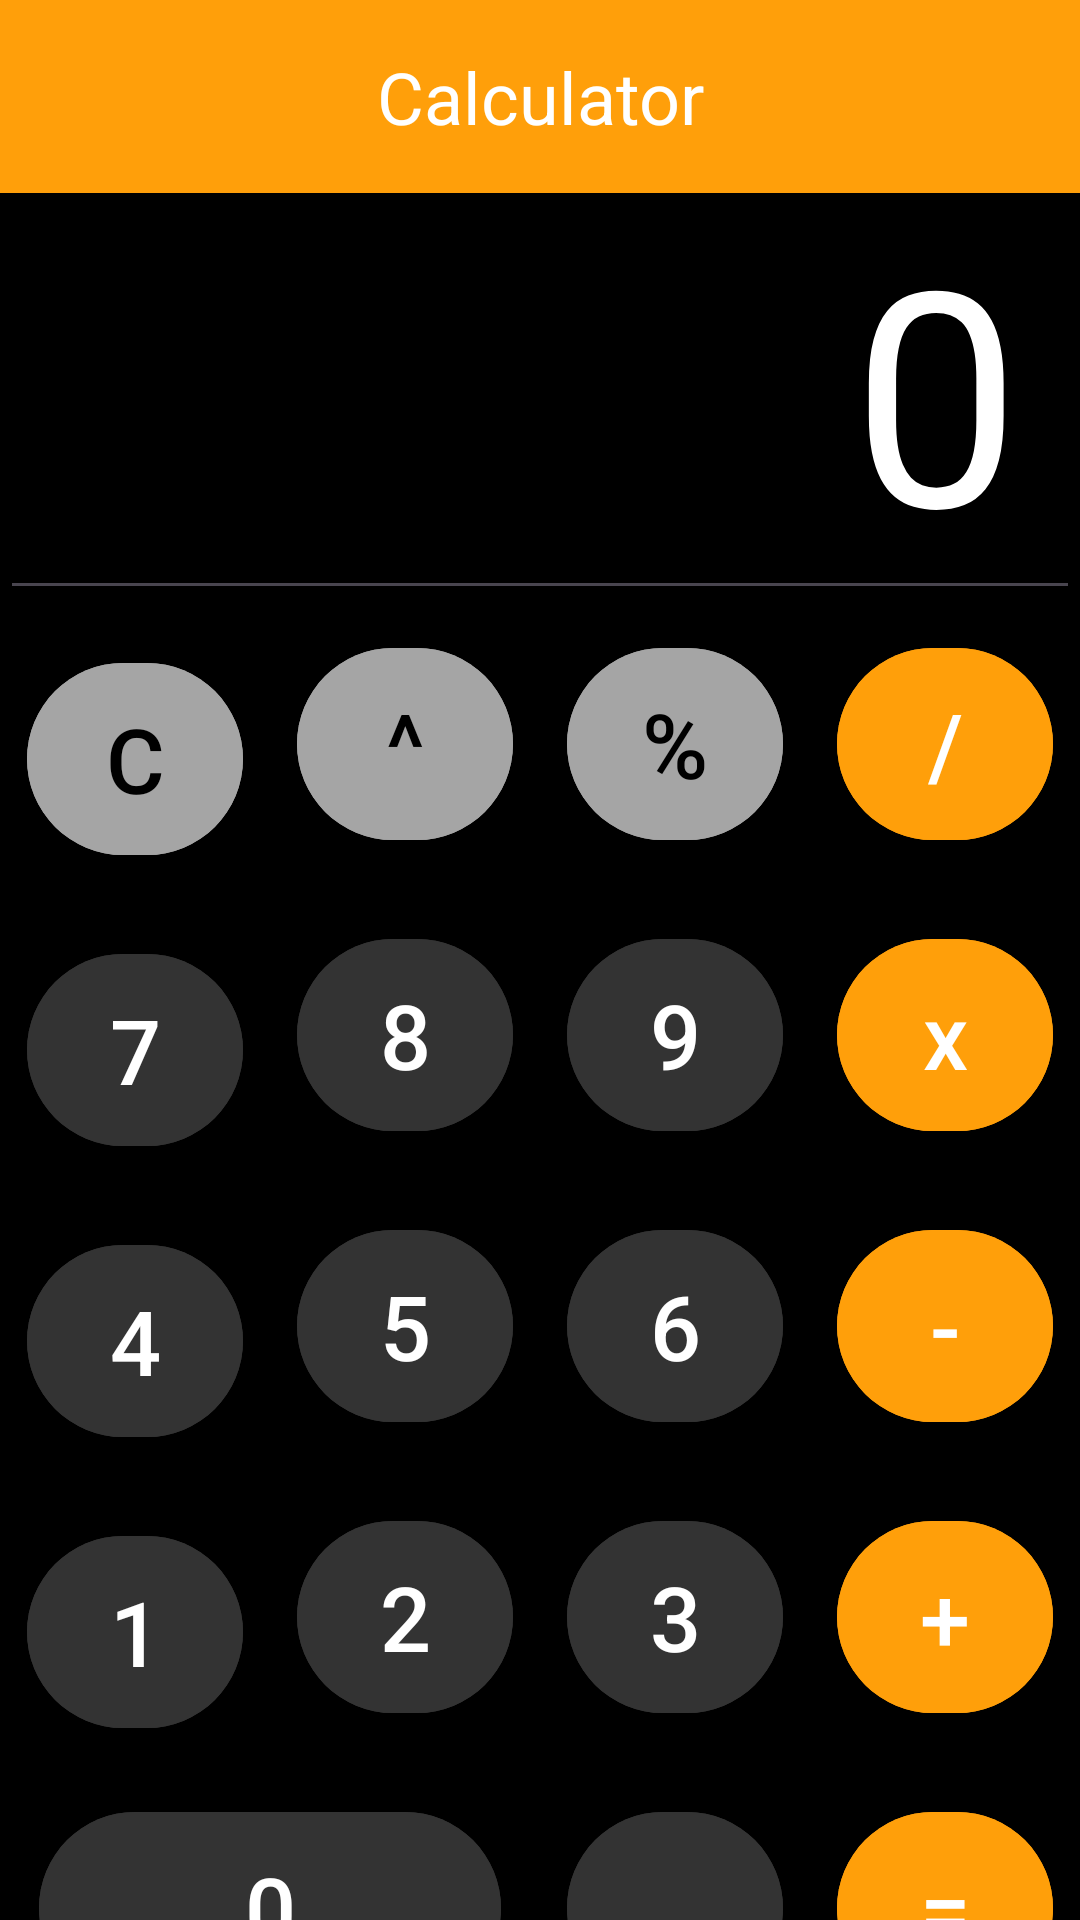

Write the Android layout XML for this screen, with the resource values it uses.
<!-- AndroidManifest.xml: application theme Theme.Tugas3_PPPB_Pertemuan4 -->
<!-- res/layout/activity_main.xml -->
<?xml version="1.0" encoding="utf-8"?>
<androidx.constraintlayout.widget.ConstraintLayout
    xmlns:android="http://schemas.android.com/apk/res/android"
    xmlns:tools="http://schemas.android.com/tools"
    xmlns:app="http://schemas.android.com/apk/res-auto"
    android:layout_width="match_parent"
    android:layout_height="match_parent"
    android:background="@color/black"
    tools:context=".MainActivity">

    <include
        android:id="@+id/toolbar"
        layout="@layout/toolbar"
        />
    <androidx.constraintlayout.widget.Guideline
        android:id="@+id/gl_1"
        android:layout_width="wrap_content"
        android:layout_height="wrap_content"
        app:layout_constraintGuide_percent="0.25"
        android:orientation="vertical"/>
    <androidx.constraintlayout.widget.Guideline
        android:id="@+id/gl_2"
        android:layout_width="wrap_content"
        android:layout_height="wrap_content"
        app:layout_constraintGuide_percent="0.5"
        android:orientation="vertical"/>
    <androidx.constraintlayout.widget.Guideline
        android:id="@+id/gl_3"
        android:layout_width="wrap_content"
        android:layout_height="wrap_content"
        app:layout_constraintGuide_percent="0.75"
        android:orientation="vertical"/>
    <androidx.constraintlayout.widget.Guideline
        android:id="@+id/gl_4"
        android:layout_width="wrap_content"
        android:layout_height="wrap_content"
        app:layout_constraintGuide_percent="0.3"
        android:orientation="horizontal"/>

    <com.google.android.material.textfield.TextInputEditText
        android:layout_width="match_parent"
        android:layout_height="wrap_content"
        android:text="0"
        android:textSize="100dp"
        android:textColor="@color/white"
        android:textAlignment="textEnd"
        android:paddingEnd="20dp"
        app:layout_constraintTop_toBottomOf="@id/toolbar"
        app:layout_constraintBottom_toTopOf="@id/gl_4"/>

    <com.google.android.material.button.MaterialButton
        android:id="@+id/button_C"
        android:layout_width="72dp"
        android:layout_height="72dp"
        android:layout_marginTop="25dp"
        android:text="C"
        android:textSize="30sp"
        app:cornerRadius="36dp"
        app:layout_constraintTop_toBottomOf="@id/gl_4"
        app:layout_constraintStart_toStartOf="parent"
        app:layout_constraintEnd_toStartOf="@id/gl_1"
        android:backgroundTint="@color/light_grey"
        android:textColor="@color/black"/>

    <com.google.android.material.button.MaterialButton
        android:id="@+id/button_7"
        android:layout_width="72dp"
        android:layout_height="72dp"
        android:layout_marginTop="25dp"
        android:text="7"
        android:textSize="30sp"
        app:cornerRadius="36dp"
        app:layout_constraintTop_toBottomOf="@id/button_C"
        app:layout_constraintStart_toStartOf="parent"
        app:layout_constraintEnd_toStartOf="@id/gl_1"
        android:backgroundTint="@color/dark_grey"/>

    <com.google.android.material.button.MaterialButton
        android:id="@+id/button_4"
        android:layout_width="72dp"
        android:layout_height="72dp"
        android:layout_marginTop="25dp"
        android:text="4"
        android:textSize="30sp"
        app:cornerRadius="36dp"
        app:layout_constraintTop_toBottomOf="@id/button_7"
        app:layout_constraintStart_toStartOf="parent"
        app:layout_constraintEnd_toStartOf="@id/gl_1"
        android:backgroundTint="@color/dark_grey"/>

    <com.google.android.material.button.MaterialButton
        android:id="@+id/button_1"
        android:layout_width="72dp"
        android:layout_height="72dp"
        android:layout_marginTop="25dp"
        android:text="1"
        android:textSize="30sp"
        app:cornerRadius="36dp"
        app:layout_constraintTop_toBottomOf="@id/button_4"
        app:layout_constraintStart_toStartOf="parent"
        app:layout_constraintEnd_toStartOf="@id/gl_1"
        android:backgroundTint="@color/dark_grey"/>

    <com.google.android.material.button.MaterialButton
        android:id="@+id/button_0"
        android:layout_width="154dp"
        android:layout_height="72dp"
        android:layout_marginTop="20dp"
        android:text="0"
        android:textSize="30sp"
        app:cornerRadius="36dp"
        app:layout_constraintTop_toBottomOf="@id/button_1"
        app:layout_constraintStart_toStartOf="parent"
        app:layout_constraintEnd_toStartOf="@id/gl_2"
        android:backgroundTint="@color/dark_grey"/>

    <com.google.android.material.button.MaterialButton
        android:id="@+id/button_pangkat"
        android:layout_width="72dp"
        android:layout_height="72dp"
        android:layout_marginTop="20dp"
        android:text="^"
        android:textSize="30sp"
        app:cornerRadius="36dp"
        app:layout_constraintStart_toStartOf="@id/gl_1"
        app:layout_constraintEnd_toEndOf="@id/gl_2"
        app:layout_constraintTop_toBottomOf="@id/gl_4"
        android:backgroundTint="@color/light_grey"
        android:textColor="@color/black"/>

    <com.google.android.material.button.MaterialButton
        android:id="@+id/button_8"
        android:layout_width="72dp"
        android:layout_height="72dp"
        android:layout_marginTop="25dp"
        android:text="8"
        android:textSize="30sp"
        app:cornerRadius="36dp"
        app:layout_constraintTop_toBottomOf="@id/button_pangkat"
        app:layout_constraintStart_toStartOf="@id/gl_1"
        app:layout_constraintEnd_toStartOf="@id/gl_2"
        android:backgroundTint="@color/dark_grey"/>

    <com.google.android.material.button.MaterialButton
        android:id="@+id/button_5"
        android:layout_width="72dp"
        android:layout_height="72dp"
        android:layout_marginTop="25dp"
        android:text="5"
        android:textSize="30sp"
        app:cornerRadius="36dp"
        app:layout_constraintTop_toBottomOf="@id/button_8"
        app:layout_constraintStart_toStartOf="@id/gl_1"
        app:layout_constraintEnd_toStartOf="@id/gl_2"
        android:backgroundTint="@color/dark_grey"/>

    <com.google.android.material.button.MaterialButton
        android:id="@+id/button_2"
        android:layout_width="72dp"
        android:layout_height="72dp"
        android:layout_marginTop="25dp"
        android:text="2"
        android:textSize="30sp"
        app:cornerRadius="36dp"
        app:layout_constraintTop_toBottomOf="@id/button_5"
        app:layout_constraintStart_toStartOf="@id/gl_1"
        app:layout_constraintEnd_toStartOf="@id/gl_2"
        android:backgroundTint="@color/dark_grey"/>


    <com.google.android.material.button.MaterialButton
        android:id="@+id/button_persen"
        android:layout_width="72dp"
        android:layout_height="72dp"
        android:layout_marginTop="20dp"
        android:text="%"
        android:textSize="30sp"
        app:cornerRadius="36dp"
        app:layout_constraintStart_toStartOf="@id/gl_2"
        app:layout_constraintEnd_toEndOf="@id/gl_3"
        app:layout_constraintTop_toBottomOf="@id/gl_4"
        android:backgroundTint="@color/light_grey"
        android:textColor="@color/black"/>

    <com.google.android.material.button.MaterialButton
        android:id="@+id/button_9"
        android:layout_width="72dp"
        android:layout_height="72dp"
        android:layout_marginTop="25dp"
        android:text="9"
        android:textSize="30sp"
        app:cornerRadius="36dp"
        app:layout_constraintTop_toBottomOf="@id/button_persen"
        app:layout_constraintStart_toStartOf="@id/gl_2"
        app:layout_constraintEnd_toStartOf="@id/gl_3"
        android:backgroundTint="@color/dark_grey"/>

    <com.google.android.material.button.MaterialButton
        android:id="@+id/button_6"
        android:layout_width="72dp"
        android:layout_height="72dp"
        android:layout_marginTop="25dp"
        android:text="6"
        android:textSize="30sp"
        app:cornerRadius="36dp"
        app:layout_constraintTop_toBottomOf="@id/button_9"
        app:layout_constraintStart_toStartOf="@id/gl_2"
        app:layout_constraintEnd_toStartOf="@id/gl_3"
        android:backgroundTint="@color/dark_grey"/>

    <com.google.android.material.button.MaterialButton
        android:id="@+id/button_3"
        android:layout_width="72dp"
        android:layout_height="72dp"
        android:layout_marginTop="25dp"
        android:text="3"
        android:textSize="30sp"
        app:cornerRadius="36dp"
        app:layout_constraintTop_toBottomOf="@id/button_6"
        app:layout_constraintStart_toStartOf="@id/gl_2"
        app:layout_constraintEnd_toStartOf="@id/gl_3"
        android:backgroundTint="@color/dark_grey"/>

    <com.google.android.material.button.MaterialButton
        android:id="@+id/button_koma"
        android:layout_width="72dp"
        android:layout_height="72dp"
        android:layout_marginTop="25dp"
        android:text=","
        android:textSize="30sp"
        app:cornerRadius="36dp"
        app:layout_constraintTop_toBottomOf="@id/button_3"
        app:layout_constraintStart_toStartOf="@id/gl_2"
        app:layout_constraintEnd_toStartOf="@id/gl_3"
        android:backgroundTint="@color/dark_grey"/>

    <com.google.android.material.button.MaterialButton
        android:id="@+id/button_bagi"
        android:layout_width="72dp"
        android:layout_height="72dp"
        android:layout_marginTop="20dp"
        android:text="/"
        android:textSize="30sp"
        app:cornerRadius="36dp"
        app:layout_constraintStart_toStartOf="@id/gl_3"
        app:layout_constraintEnd_toEndOf="parent"
        app:layout_constraintTop_toBottomOf="@id/gl_4"
        android:backgroundTint="@color/orange"/>

    <com.google.android.material.button.MaterialButton
        android:id="@+id/button_kali"
        android:layout_width="72dp"
        android:layout_height="72dp"
        android:layout_marginTop="25dp"
        android:text="x"
        android:textSize="30sp"
        app:cornerRadius="36dp"
        app:layout_constraintStart_toStartOf="@id/gl_3"
        app:layout_constraintEnd_toEndOf="parent"
        app:layout_constraintTop_toBottomOf="@id/button_bagi"
        android:backgroundTint="@color/orange"/>

    <com.google.android.material.button.MaterialButton
        android:id="@+id/button_kurang"
        android:layout_width="72dp"
        android:layout_height="72dp"
        android:layout_marginTop="25dp"
        android:text="-"
        android:textSize="30sp"
        app:cornerRadius="36dp"
        app:layout_constraintStart_toStartOf="@id/gl_3"
        app:layout_constraintEnd_toEndOf="parent"
        app:layout_constraintTop_toBottomOf="@id/button_kali"
        android:backgroundTint="@color/orange"/>

    <com.google.android.material.button.MaterialButton
        android:id="@+id/button_tambah"
        android:layout_width="72dp"
        android:layout_height="72dp"
        android:layout_marginTop="25dp"
        android:text="+"
        android:textSize="30sp"
        app:cornerRadius="36dp"
        app:layout_constraintStart_toStartOf="@id/gl_3"
        app:layout_constraintEnd_toEndOf="parent"
        app:layout_constraintTop_toBottomOf="@id/button_kurang"
        android:backgroundTint="@color/orange"/>

    <com.google.android.material.button.MaterialButton
        android:id="@+id/button_sama"
        android:layout_width="72dp"
        android:layout_height="72dp"
        android:layout_marginTop="25dp"
        android:text="="
        android:textSize="30sp"
        app:cornerRadius="36dp"
        app:layout_constraintStart_toStartOf="@id/gl_3"
        app:layout_constraintEnd_toEndOf="parent"
        app:layout_constraintTop_toBottomOf="@id/button_tambah"
        android:backgroundTint="@color/orange"/>

</androidx.constraintlayout.widget.ConstraintLayout>
<!-- res/layout/toolbar.xml (included above) -->
<?xml version="1.0" encoding="utf-8"?>
<LinearLayout xmlns:android="http://schemas.android.com/apk/res/android"
    android:layout_width="match_parent"
    android:background="@color/orange"
    android:layout_height="wrap_content">
    <TextView
        android:layout_width="match_parent"
        android:textAlignment="center"
        android:padding="16dp"
        android:textSize="24sp"
        android:textColor="@color/white"
        android:layout_height="wrap_content"
        android:text="Calculator"/>
</LinearLayout>
<!-- resources referenced by this layout -->
<resources>
  <color name="black">#FF000000</color>
  <color name="dark_grey">#333333</color>
  <color name="light_grey">#a5a5a5</color>
  <color name="orange">#ff9f0a</color>
  <color name="white">#FFFFFFFF</color>
  <style name="Theme.Tugas3_PPPB_Pertemuan4" parent="Base.Theme.Tugas3_PPPB_Pertemuan4" />
  <style name="Base.Theme.Tugas3_PPPB_Pertemuan4" parent="Theme.Material3.DayNight.NoActionBar">
          
          
      </style>
</resources>
